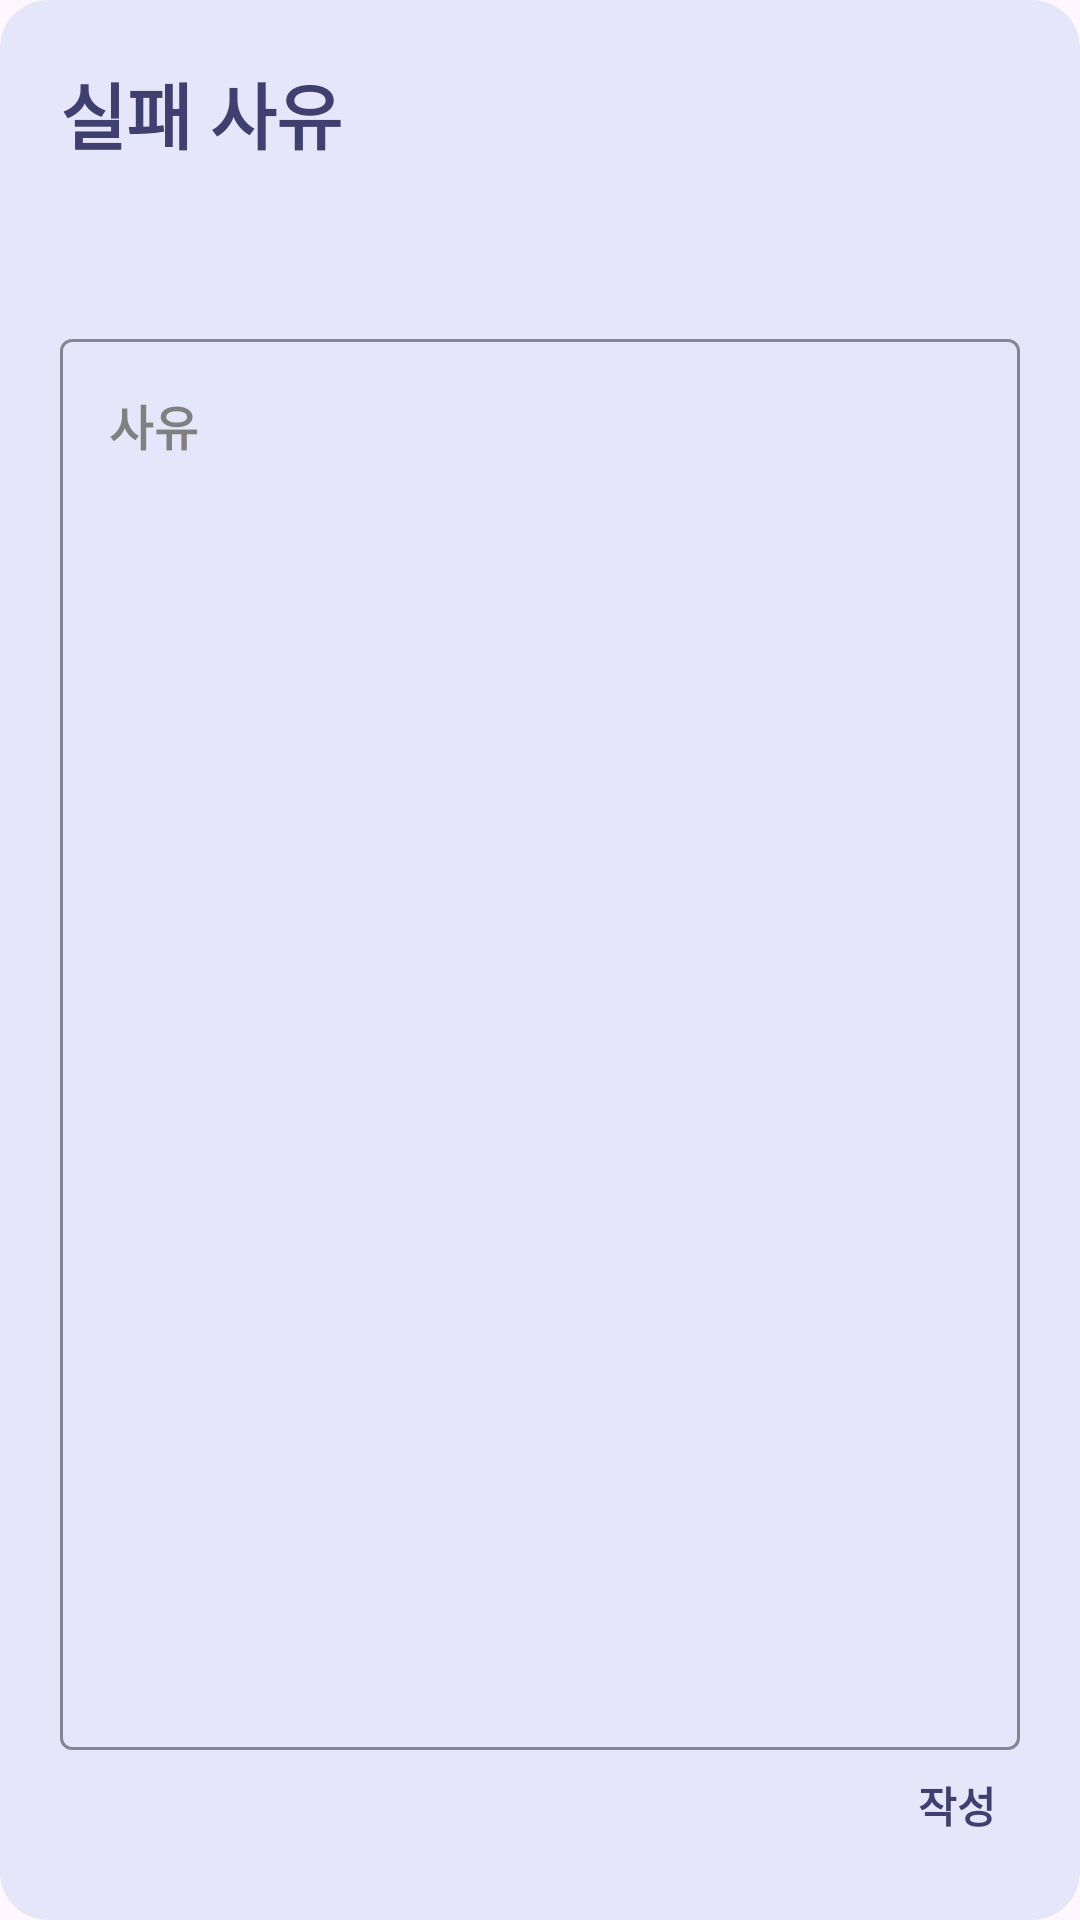

Reconstruct the res/layout file that produces this screen, plus the resources it refers to.
<!-- AndroidManifest.xml: application theme Theme.PlanJ -->
<!-- res/layout/dialog_fail_write.xml -->
<?xml version="1.0" encoding="utf-8"?>
<layout xmlns:android="http://schemas.android.com/apk/res/android"
    xmlns:app="http://schemas.android.com/apk/res-auto">

    <data>

        <variable
            name="schedule"
            type="com.boostcamp.planj.data.model.Schedule" />
    </data>

    <androidx.constraintlayout.widget.ConstraintLayout
        android:layout_width="match_parent"
        android:layout_height="wrap_content"
        android:background="@drawable/dialog_background"
        android:paddingHorizontal="20dp"
        android:paddingVertical="20dp">

        <TextView
            android:id="@+id/tv_dialog_fail_schedule_main_title"
            android:layout_width="wrap_content"
            android:layout_height="wrap_content"
            android:text="@string/failed_reason"
            android:textColor="@color/main3"
            android:textSize="24sp"
            android:textStyle="bold"
            app:layout_constraintBottom_toTopOf="@id/layout_dialog_fail_schedule_info"
            app:layout_constraintStart_toStartOf="parent"
            app:layout_constraintTop_toTopOf="parent" />

        <LinearLayout
            android:id="@+id/layout_dialog_fail_schedule_info"
            android:layout_width="0dp"
            android:layout_height="wrap_content"
            android:layout_marginTop="8dp"
            android:orientation="vertical"
            app:layout_constraintBottom_toTopOf="@id/til_dialog_fail_schedule_input_schedule"
            app:layout_constraintEnd_toEndOf="parent"
            app:layout_constraintStart_toStartOf="parent"
            app:layout_constraintTop_toBottomOf="@id/tv_dialog_fail_schedule_main_title">

            <TextView
                android:id="@+id/tv_dialog_fail_schedule_title"
                android:layout_width="match_parent"
                android:layout_height="wrap_content"
                android:text="@{schedule.title}"
                android:textColor="@color/text"
                android:textSize="16sp"
                android:textStyle="bold" />

            <TextView
                android:id="@+id/tv_dialog_fail_schedule_time"
                android:layout_width="match_parent"
                android:layout_height="wrap_content"
                android:layout_marginTop="4dp"
                android:textColor="@color/text"
                android:textSize="12sp"
                android:textStyle="bold"
                app:failedTime="@{schedule}" />

        </LinearLayout>

        <com.google.android.material.textfield.TextInputLayout
            android:id="@+id/til_dialog_fail_schedule_input_schedule"
            android:layout_width="0dp"
            android:layout_height="0dp"
            android:layout_marginTop="8dp"
            app:boxStrokeColor="@color/main3"
            app:counterEnabled="true"
            app:counterMaxLength="255"
            app:hintEnabled="false"
            app:layout_constraintBottom_toTopOf="@id/tv_dialog_fail_schedule_success"
            app:layout_constraintEnd_toEndOf="parent"
            app:layout_constraintStart_toStartOf="parent"
            app:layout_constraintTop_toBottomOf="@id/layout_dialog_fail_schedule_info">

            <com.google.android.material.textfield.TextInputEditText
                android:id="@+id/tiet_dialog_fail_schedule_input_title_schedule"
                android:layout_width="match_parent"
                android:layout_height="match_parent"
                android:gravity="top"
                android:hint="@string/reason"
                android:inputType="textMultiLine"
                android:maxLength="255"
                android:maxLines="15"
                android:minHeight="200dp"
                android:textColor="@color/text"
                android:textColorHint="@color/hint"
                android:textStyle="bold" />

        </com.google.android.material.textfield.TextInputLayout>

        <TextView
            android:id="@+id/tv_dialog_fail_schedule_success"
            android:layout_width="0dp"
            android:layout_height="wrap_content"
            android:layout_margin="8dp"
            android:text="@string/write"
            android:textColor="@color/main3"
            android:textStyle="bold"
            app:layout_constraintBottom_toBottomOf="parent"
            app:layout_constraintEnd_toEndOf="parent"
            app:layout_constraintTop_toBottomOf="@id/til_dialog_fail_schedule_input_schedule" />

    </androidx.constraintlayout.widget.ConstraintLayout>
</layout>
<!-- resources referenced by this layout -->
<resources>
  <color name="hint">#FF808080</color>
  <color name="main3">#FF404070</color>
  <color name="text">#FF000000</color>
  <!-- drawable dialog_background (drawable) -->
  <?xml version="1.0" encoding="utf-8"?>
  <shape xmlns:android="http://schemas.android.com/apk/res/android">
      <solid android:color="@color/main2"/>
      <corners android:radius="16dp"/>
  </shape>
  <string name="failed_reason">실패 사유</string>
  <string name="reason">사유</string>
  <string name="write">작성</string>
  <style name="Theme.PlanJ" parent="Base.Theme.PlanJ" />
  <color name="main2">#FFE6E6FA</color>
  <style name="Base.Theme.PlanJ" parent="Theme.Material3.DayNight.NoActionBar">
          
          
      </style>
</resources>
